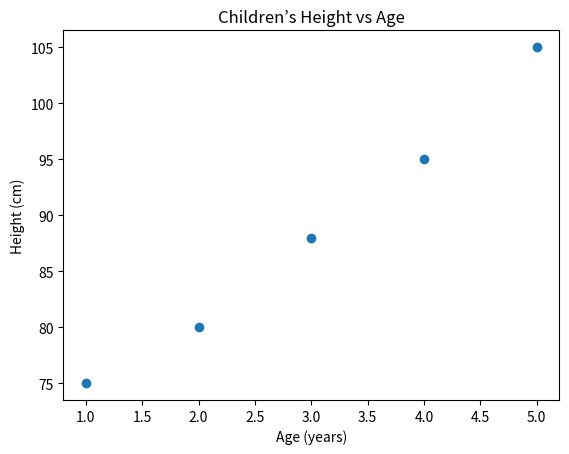

Write the Python code that produced this figure.
import matplotlib.pyplot as plt

x = [1, 2, 3, 4, 5]
y = [75, 80, 88, 95, 105]

plt.scatter(x, y)

plt.title('Children’s Height vs Age')
plt.xlabel('Age (years)')
plt.ylabel('Height (cm)')

plt.show()
